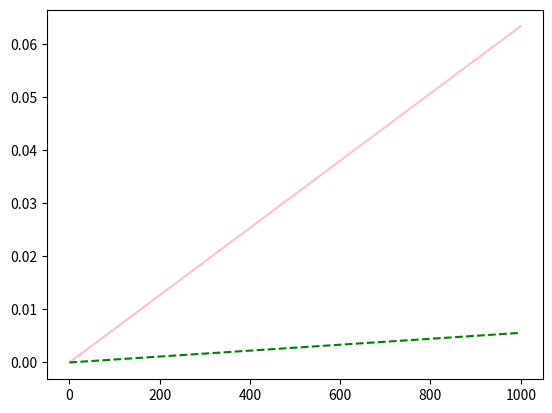

This figure's Python source:
import time
import random 
import numpy as np
import matplotlib.pyplot as plt

def time_algorithm(algo, arr):
    start = time.time()
    algo(arr.copy())
    return time.time() - start

# Starter code
def selection_sort(arr):

    length = len(arr)

    for i in range(length):
        min_index = i
        for j in range(i + 1, length):
            if arr[j] < arr[min_index]:
                min_index = j

        (arr[i], arr[min_index]) = (arr[min_index], arr[i])
    
    return arr



def merge_sort(arr):

    if len(arr) <= 1:
        return arr

    mid = len(arr) // 2
    
    left = merge_sort(arr[:mid])
    right = merge_sort(arr[mid:])
    
    return merge(left, right)

def merge(left, right):
    result = []
    i = j = 0

    while i < len(left) and j < len(right):
        if left[i] <= right[j]:
            result.append(left[i])
            i += 1
        else:
            result.append(right[j])
            j += 1

    
    result.extend(left[i:])
    result.extend(right[j:])

    return result
    
  
def linear_plot(arr):
    arr1 = selection_sort(arr)
    total1 = 0
    for i in range(5):
        total1 += time_algorithm(selection_sort, arr1)
    average1 = total1 / 5
    xpoints1 = [0, (len(arr1)-1)]
    ypoints1 = [0, total1]
    plt.plot(xpoints1, ypoints1, label = "Selection Sort", color = 'pink', linestyle = '-')

    arr2 = merge_sort(arr)
    total2 = 0
    for i in range(5):
        total2 += time_algorithm(merge_sort, arr2)
    average2 = total2 / 5
    xpoints2 = [0, (len(arr1)-1)]
    ypoints2 = [0, total2]
    plt.plot(xpoints2, ypoints2, label = "Merge Sort", color = 'green', linestyle = '--')

    plt.show()




if __name__ == "__main__":
    random.seed(42)
    n = [100, 500, 1000, 5000]
    random_array = random.sample(range(1,(n[2]+1)), n[2])

    #print(selection_sort(random_array))
    linear_plot(random_array)